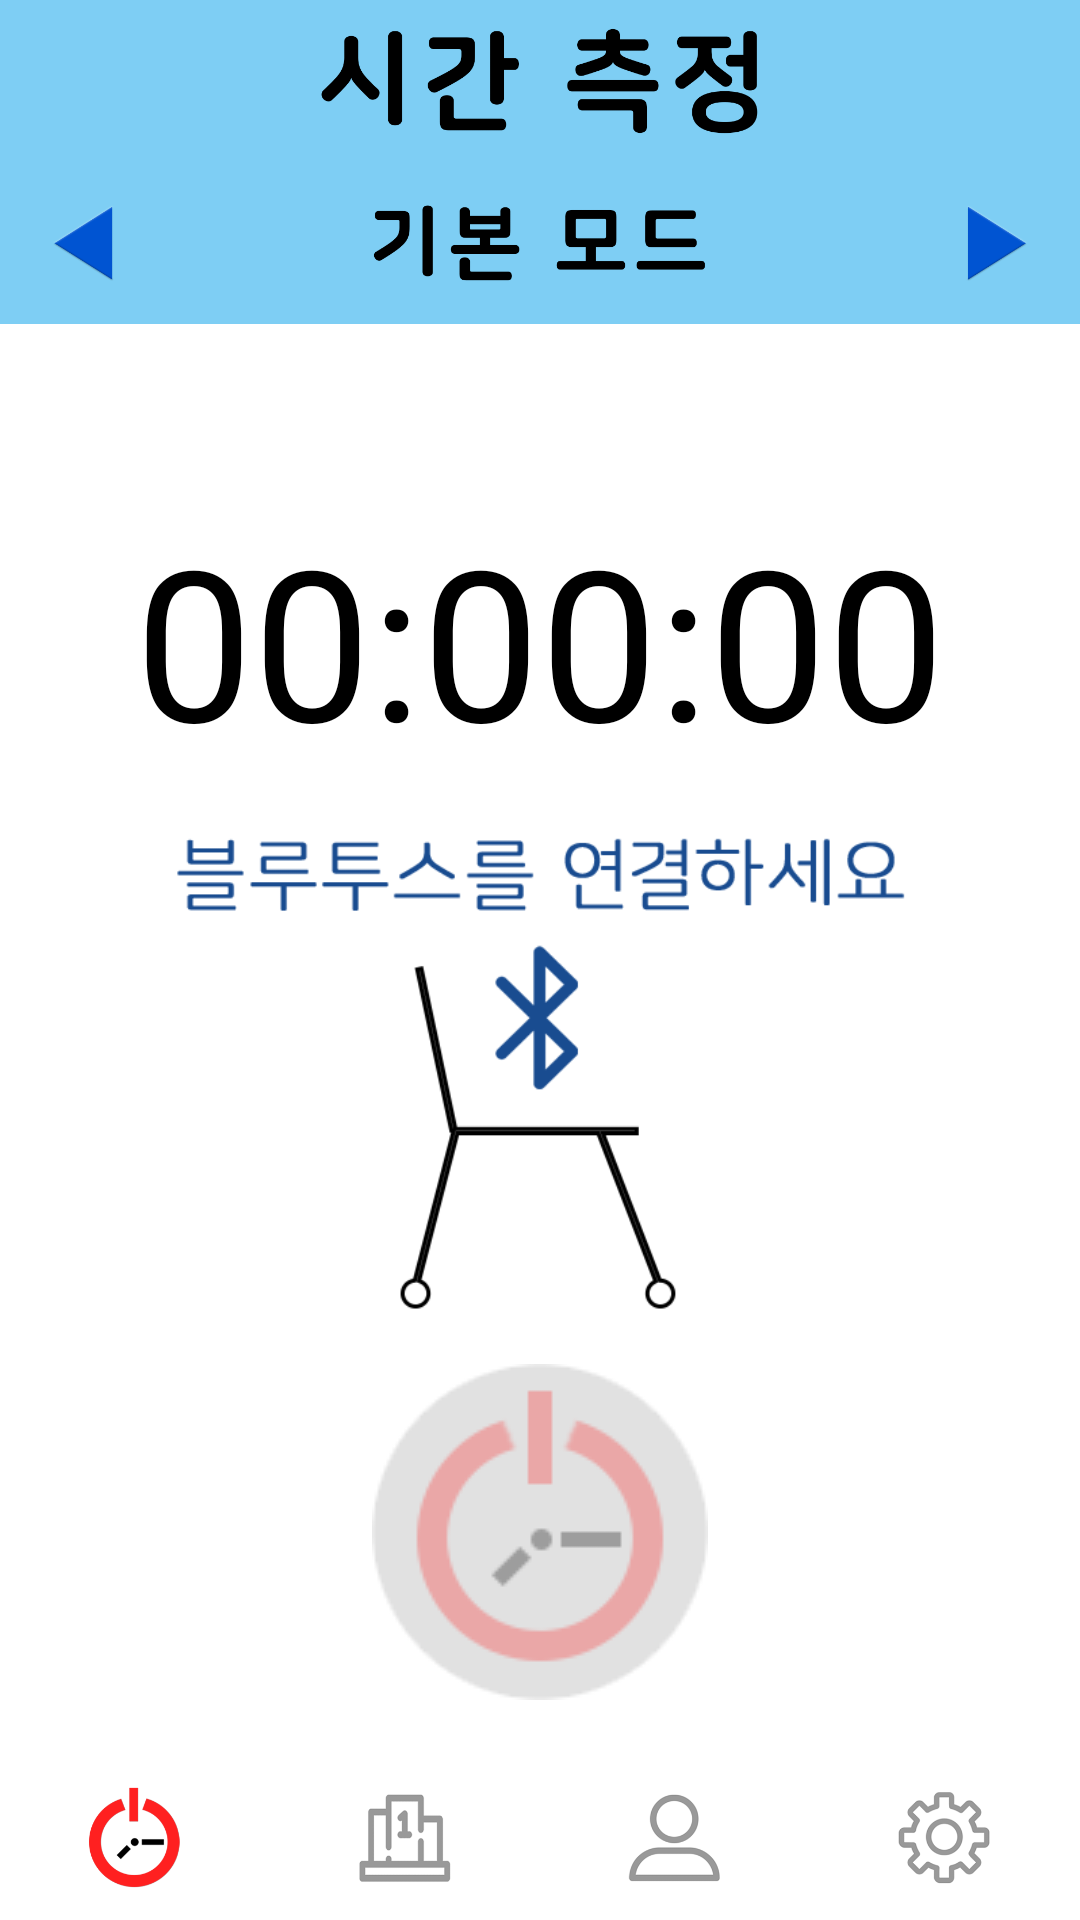

Here is an Android app screen rendered from its layout file. Give the layout XML and the strings, colors and styles it references.
<!-- AndroidManifest.xml: application theme Theme.MyApplication -->
<!-- res/layout/activity_timer.xml -->
<?xml version="1.0" encoding="utf-8"?>
<androidx.constraintlayout.widget.ConstraintLayout xmlns:android="http://schemas.android.com/apk/res/android"
    xmlns:app="http://schemas.android.com/apk/res-auto"
    xmlns:tools="http://schemas.android.com/tools"
    android:layout_width="match_parent"
    android:layout_height="match_parent"
    tools:context=".ActivityTimer">


    <ImageView
        android:id="@+id/mode_basic"
        android:layout_width="match_parent"
        android:layout_height="wrap_content"
        android:adjustViewBounds="true"
        app:layout_constraintEnd_toEndOf="parent"
        app:layout_constraintStart_toStartOf="parent"
        app:layout_constraintTop_toBottomOf="@+id/app_bar_timer"
        app:srcCompat="@drawable/timer_basic" />

    <ImageView
        android:id="@+id/imageView_state"
        android:layout_width="282dp"
        android:layout_height="203dp"
        android:adjustViewBounds="true"
        app:layout_constraintBottom_toTopOf="@+id/timerbutton"
        app:layout_constraintEnd_toEndOf="parent"
        app:layout_constraintHorizontal_bias="0.5"
        app:layout_constraintStart_toStartOf="parent"
        app:layout_constraintTop_toBottomOf="@+id/chronometer"
        app:layout_constraintVertical_bias="1.0"
        app:srcCompat="@drawable/state_discon" />

    <Button
        android:id="@+id/button_marat1"
        android:layout_width="50dp"
        android:layout_height="53dp"
        android:background="#00ff0000"
        android:textSize="22sp"
        app:layout_constraintBottom_toBottomOf="@+id/mode_basic"
        app:layout_constraintEnd_toEndOf="@+id/mode_basic"
        app:layout_constraintHorizontal_bias="0.975"
        app:layout_constraintStart_toStartOf="@+id/mode_basic"
        app:layout_constraintTop_toTopOf="@+id/mode_basic"
        app:layout_constraintVertical_bias="0.5" />


    <Button
        android:id="@+id/button_marat2"
        android:layout_width="50dp"
        android:layout_height="53dp"
        android:background="#00ff0000"
        android:textSize="22sp"
        app:layout_constraintBottom_toBottomOf="@+id/mode_basic"
        app:layout_constraintEnd_toEndOf="@+id/mode_basic"
        app:layout_constraintHorizontal_bias="0.025"
        app:layout_constraintStart_toStartOf="@+id/mode_basic"
        app:layout_constraintTop_toTopOf="@+id/mode_basic"
        app:layout_constraintVertical_bias="0.5" />

    <ImageView
        android:id="@+id/app_bar_timer"
        android:layout_width="match_parent"
        android:layout_height="wrap_content"
        android:adjustViewBounds="true"
        app:layout_constraintEnd_toEndOf="parent"
        app:layout_constraintStart_toStartOf="parent"
        app:layout_constraintTop_toTopOf="parent"
        app:srcCompat="@drawable/appbar_timer" />

    <ImageView
        android:id="@+id/bottom_nav_timer"
        android:layout_width="match_parent"
        android:layout_height="wrap_content"
        android:adjustViewBounds="true"
        android:src="@drawable/selected_timer"
        app:layout_constraintBottom_toBottomOf="parent"
        app:layout_constraintEnd_toEndOf="parent"
        app:layout_constraintStart_toStartOf="parent" />

    <TableRow
        android:id="@+id/tableRow2"
        android:layout_width="match_parent"
        android:layout_height="62dp"
        app:layout_constraintBottom_toBottomOf="parent">

        <Space
            android:layout_width="0dp"
            android:layout_height="match_parent"
            android:layout_weight="1" />

        <Button
            android:id="@+id/button_Ranking"
            android:layout_width="0dp"
            android:layout_height="match_parent"
            android:layout_weight="1"
            android:background="#00ff0000" />

        <Button
            android:id="@+id/button_Profile"
            android:layout_width="0dp"
            android:layout_height="match_parent"
            android:layout_weight="1"
            android:background="#00ff0000" />

        <Button
            android:id="@+id/button_Setting"
            android:layout_width="0dp"
            android:layout_height="match_parent"
            android:layout_weight="1"
            android:background="#00ff0000" />
    </TableRow>

    <ImageView
        android:id="@+id/black_screen"
        android:layout_width="match_parent"
        android:layout_height="match_parent"
        android:adjustViewBounds="true"
        android:scaleType="fitXY"
        android:alpha="0.0"
        app:layout_constraintBottom_toBottomOf="@+id/bottom_nav_timer"
        app:layout_constraintEnd_toEndOf="parent"
        app:layout_constraintStart_toStartOf="parent"
        app:layout_constraintTop_toTopOf="parent"
        app:srcCompat="@drawable/blackscreen" />

    <ImageButton
        android:id="@+id/timerbutton"
        android:layout_width="wrap_content"
        android:layout_height="wrap_content"
        android:background="#00ff0000"
        android:src="@drawable/button_unavail"
        app:layout_constraintBottom_toTopOf="@+id/bottom_nav_timer"
        app:layout_constraintEnd_toEndOf="parent"
        app:layout_constraintHorizontal_bias="0.5"
        app:layout_constraintStart_toStartOf="parent"
        app:layout_constraintTop_toBottomOf="@+id/mode_basic"
        app:layout_constraintVertical_bias="0.947" />

    <Chronometer
        android:id="@+id/chronometer"
        android:layout_width="wrap_content"
        android:layout_height="wrap_content"
        android:fontFamily="@font/mainfontbald"
        android:format="00:00:00"
        android:gravity="center_horizontal"
        android:textColor="@color/black"
        android:textSize="70dp"
        app:layout_constraintBottom_toTopOf="@+id/bottom_nav_timer"
        app:layout_constraintEnd_toEndOf="parent"
        app:layout_constraintStart_toStartOf="parent"
        app:layout_constraintTop_toBottomOf="@+id/mode_basic"
        app:layout_constraintVertical_bias="0.152" />


    


































</androidx.constraintlayout.widget.ConstraintLayout>
<!-- resources referenced by this layout -->
<resources>
  <color name="black">#FF000000</color>
  <!-- drawable appbar_timer: png bitmap (drawable, 22180 bytes) -->
  <!-- drawable blackscreen: png bitmap (drawable, 40306 bytes) -->
  <!-- drawable button_unavail: png bitmap (drawable, 5994 bytes) -->
  <!-- drawable selected_timer: png bitmap (drawable, 41730 bytes) -->
  <!-- drawable state_discon: png bitmap (drawable, 14007 bytes) -->
  <!-- drawable timer_basic: png bitmap (drawable, 22067 bytes) -->
  <style name="Theme.MyApplication" parent="Theme.MaterialComponents.DayNight.DarkActionBar">
          
          <item name="colorPrimary">@color/purple_500</item>
          <item name="colorPrimaryVariant">@color/purple_700</item>
          <item name="colorOnPrimary">@color/white</item>
          
          <item name="colorSecondary">@color/teal_200</item>
          <item name="colorSecondaryVariant">@color/teal_700</item>
          <item name="colorOnSecondary">@color/black</item>
          
          <item name="android:statusBarColor" tools:targetApi="l">?attr/colorPrimaryVariant</item>
          
          <item name="windowActionBar">false</item>
          <item name="windowNoTitle">true</item>
          <item name="android:windowAnimationStyle">@null</item>
      </style>
  <color name="purple_500">#3CC2FF</color>
  <color name="purple_700">#5890AA</color>
  <color name="white">#FFFFFFFF</color>
  <color name="teal_200">#FF03DAC5</color>
  <color name="teal_700">#FF018786</color>
</resources>
